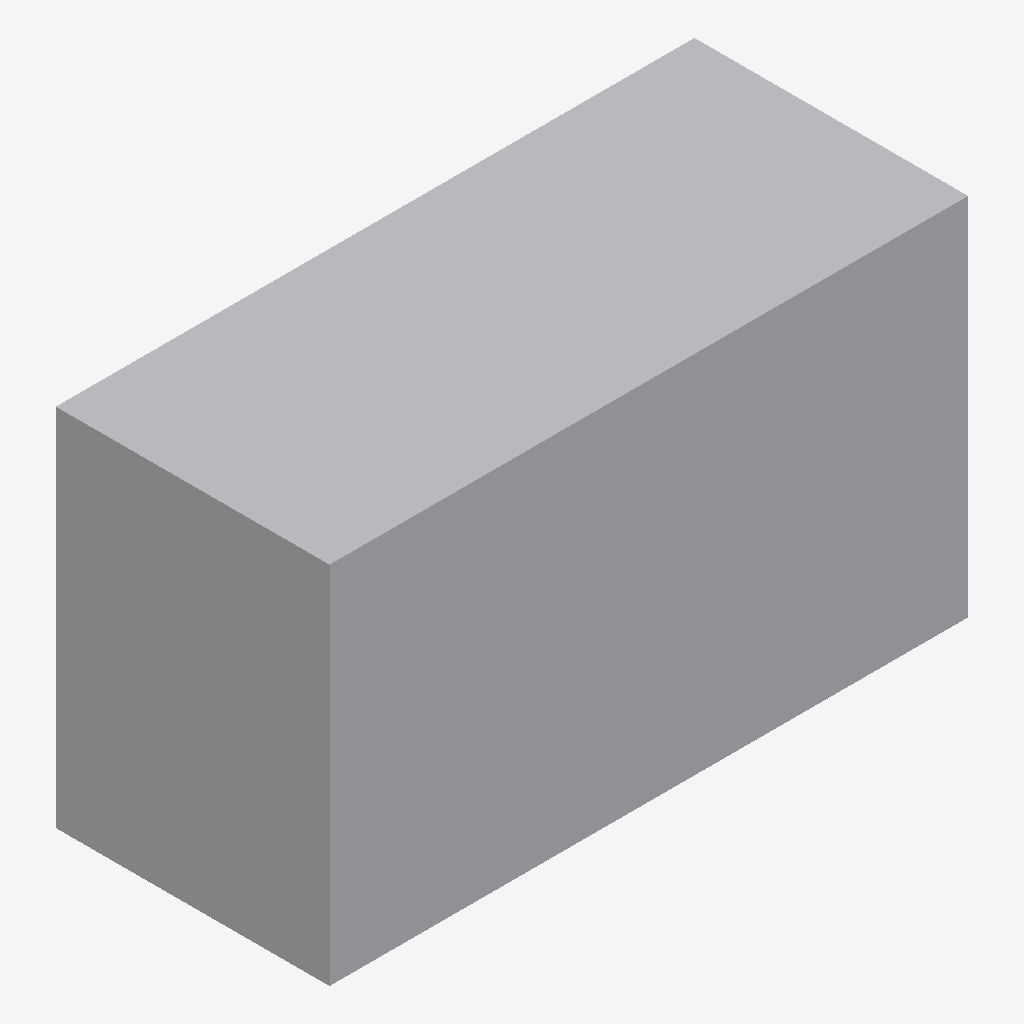
Isometric view of an IFC building model (IFC-SPF (STEP), schema IFC4, length unit metre), seen from the south-west, elements coloured by IFC class: 1 other element (light grey).
Extent 3.5 m × 1.5 m × 2.0 m (x, y, z). Storeys (1): EG at 0.00 m. Elements (1): 1 IfcElectricGenerator.

HEADER;
FILE_DESCRIPTION(('ViewDefinition[DesignTransferView]'),'2;1');
FILE_NAME('/dev/null','2026-11-18T07:31:32+01:00',(''),(''),'IfcOpenShell 0.8.5','IfcOpenShell 0.8.5','Nobody');
FILE_SCHEMA(('IFC4'));
ENDSEC;
DATA;
#6=IFCPROJECT('2YoGIbvrH5YetY0ySHNiQr',#5,'preview-notstromaggregat',$,$,$,$,(#15),#10);
#18=IFCSITE('1p6G5yQbX1WxXRmBfYz1jU',#17,'Site',$,$,#29,$,$,$,$,$,$,$,$);
#20=IFCBUILDING('1xZwd4viT1YRu4fYLClgB8',#19,'Building',$,$,#34,$,$,$,$,$,$);
#36=IFCBUILDINGSTOREY('2T5IFx7mX4xvP6jO_FwczE',#35,'EG',$,$,#43,$,$,$,0.0);
#58=IFCELECTRICGENERATOR('2XzbrNwJ14SBDsjfsejVtq',#57,'Notstromaggregat',$,$,#72,#65,$,.ENGINEGENERATOR.);
ENDSEC;
